The GitHub repository Baird-Li/Lizhipeng1 contains a labelled image folder "半导体芯片表面缺陷检测(预处理后)" with 4 categories: ZF scratch, broken, pin break, scratch. Examples follow, each with its label.

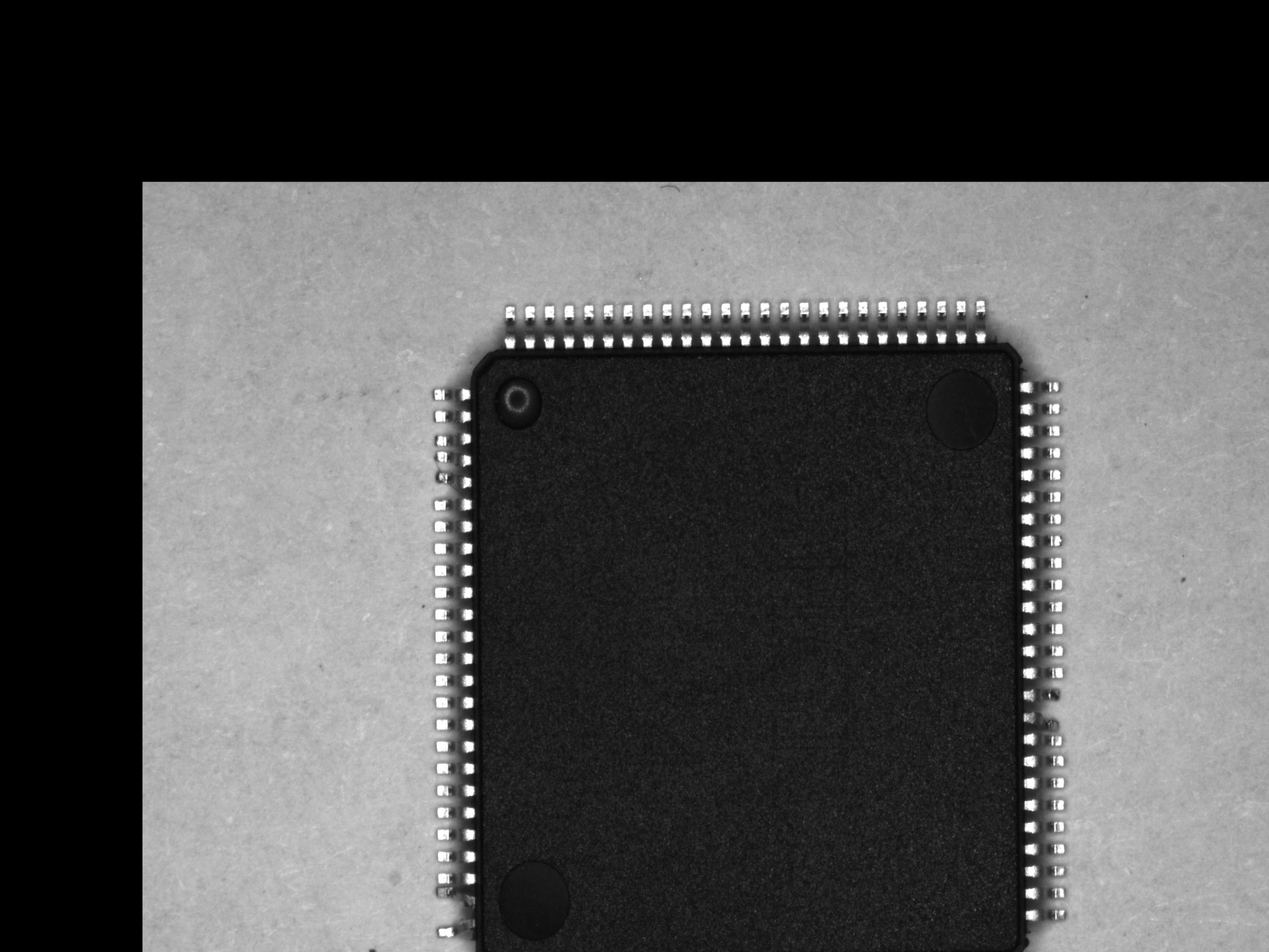
Label: pin break

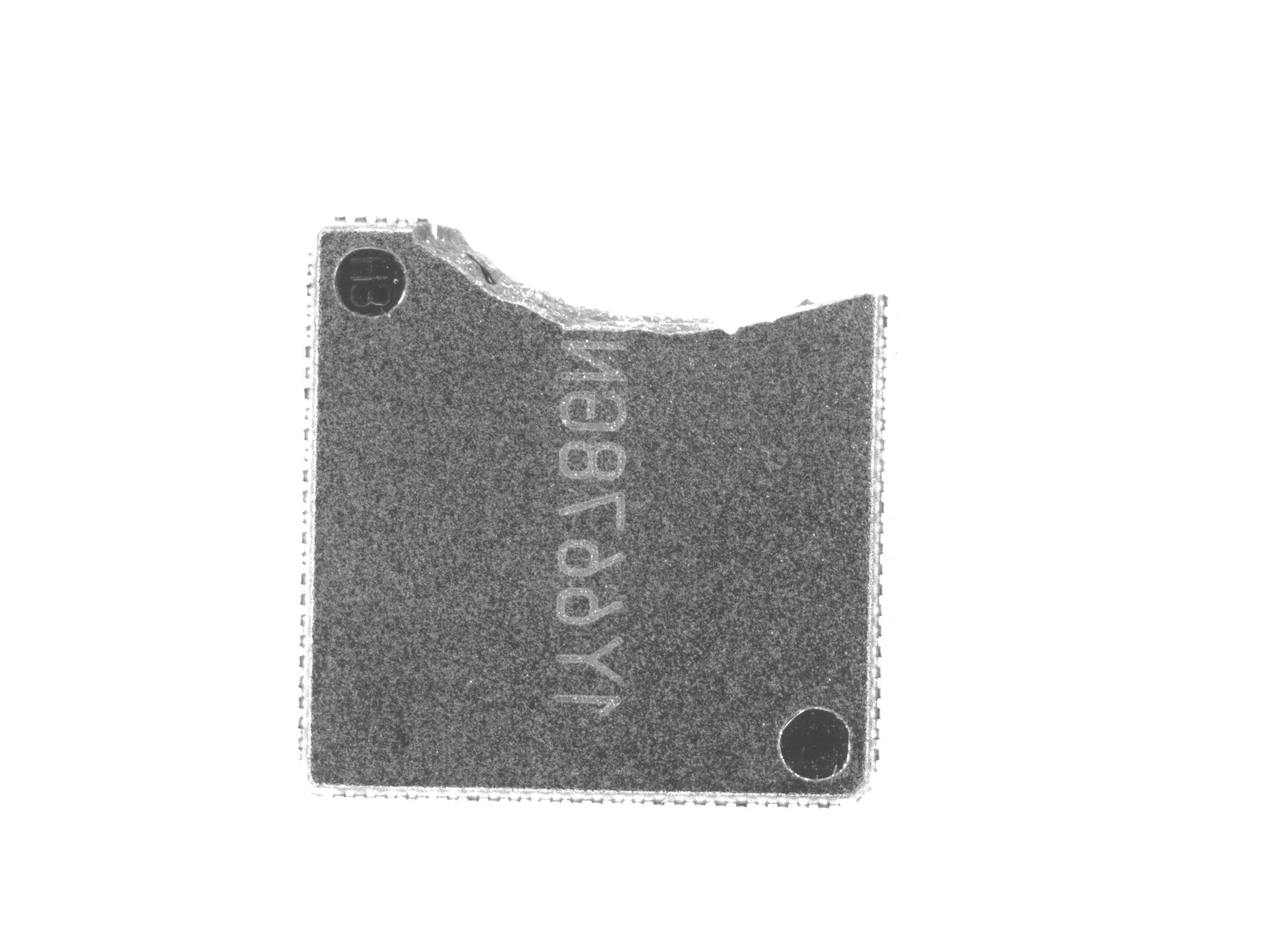
Label: broken

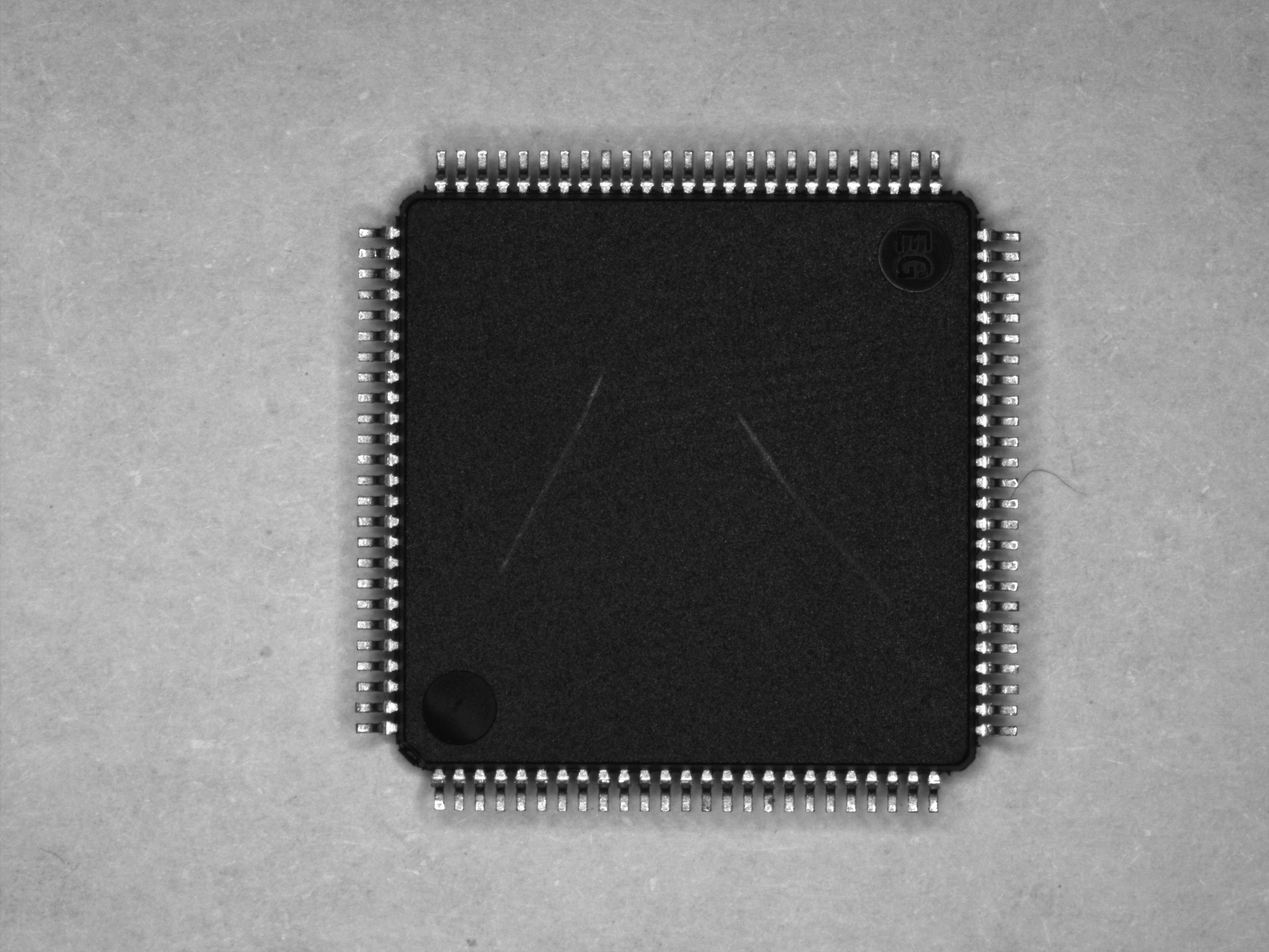
Label: scratch

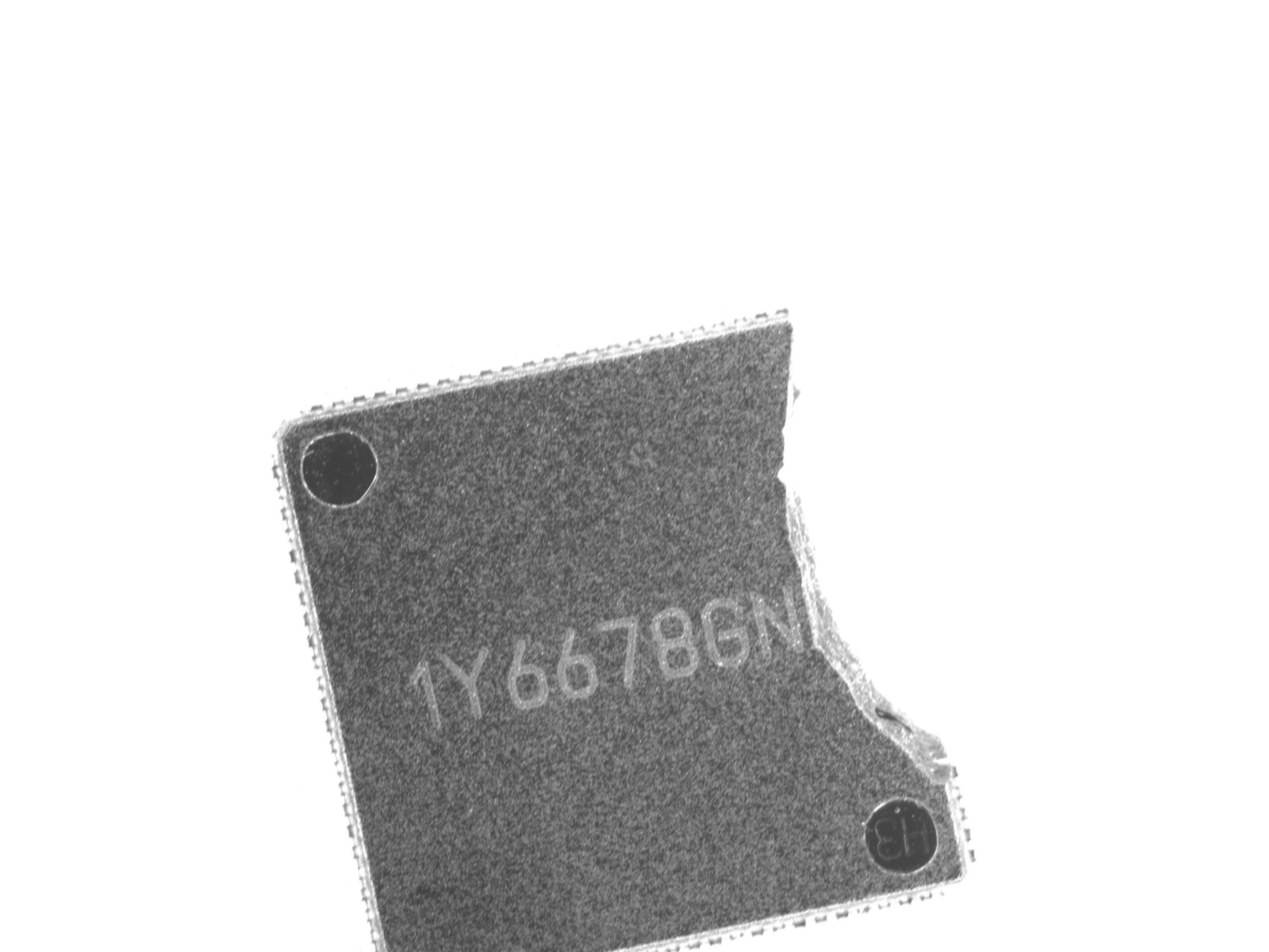
Label: broken

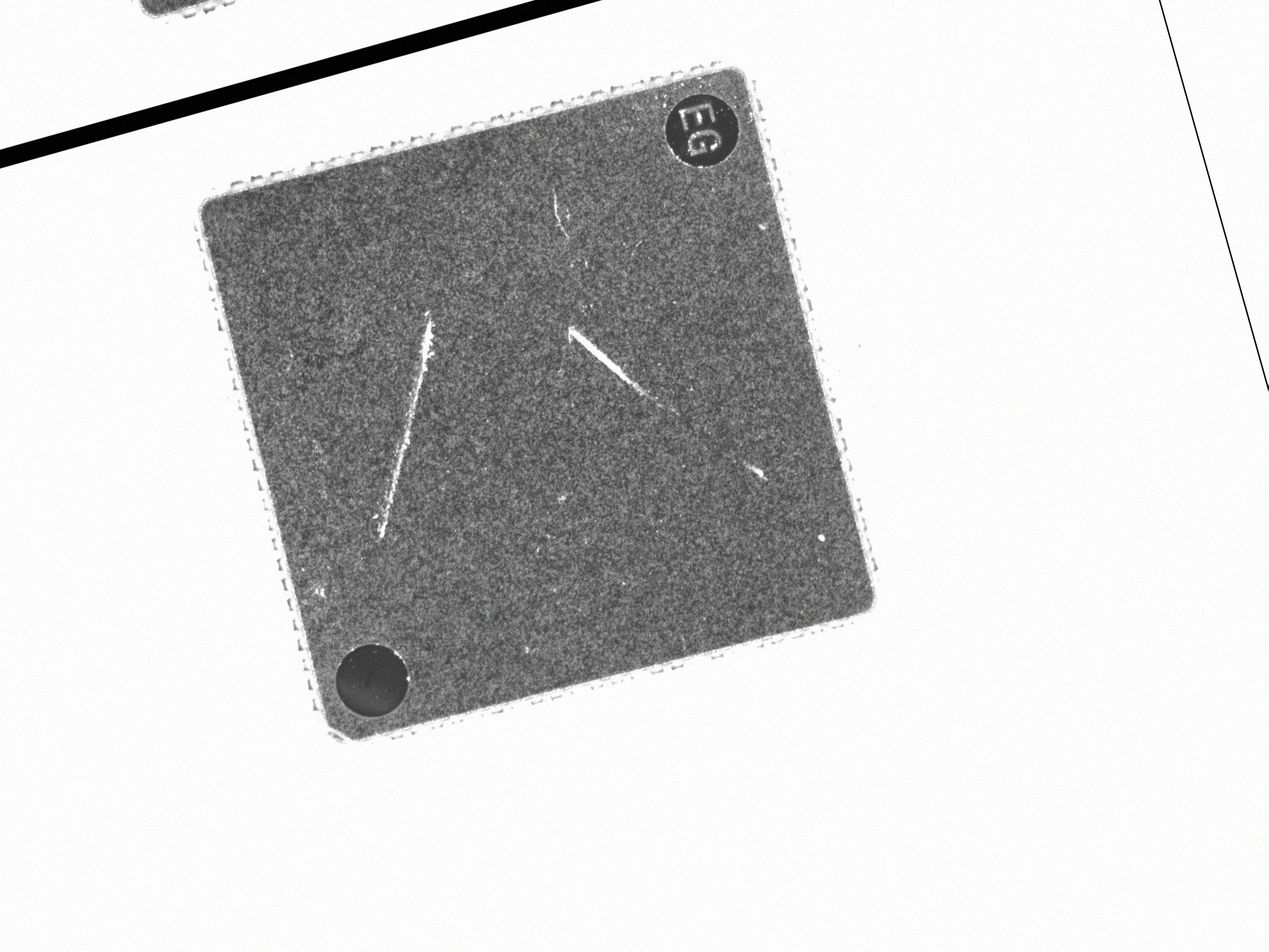
Label: ZF scratch

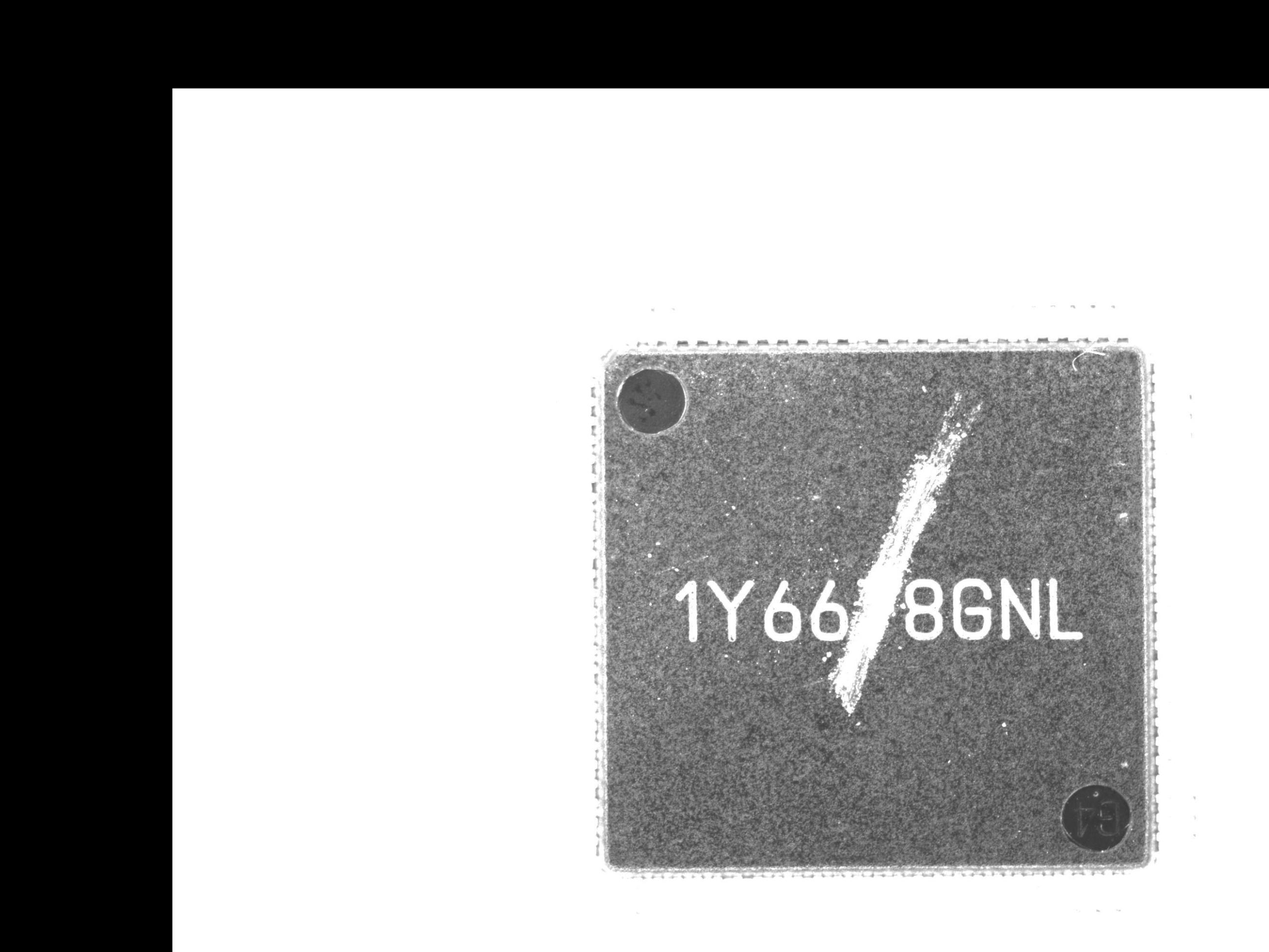
Label: ZF scratch
